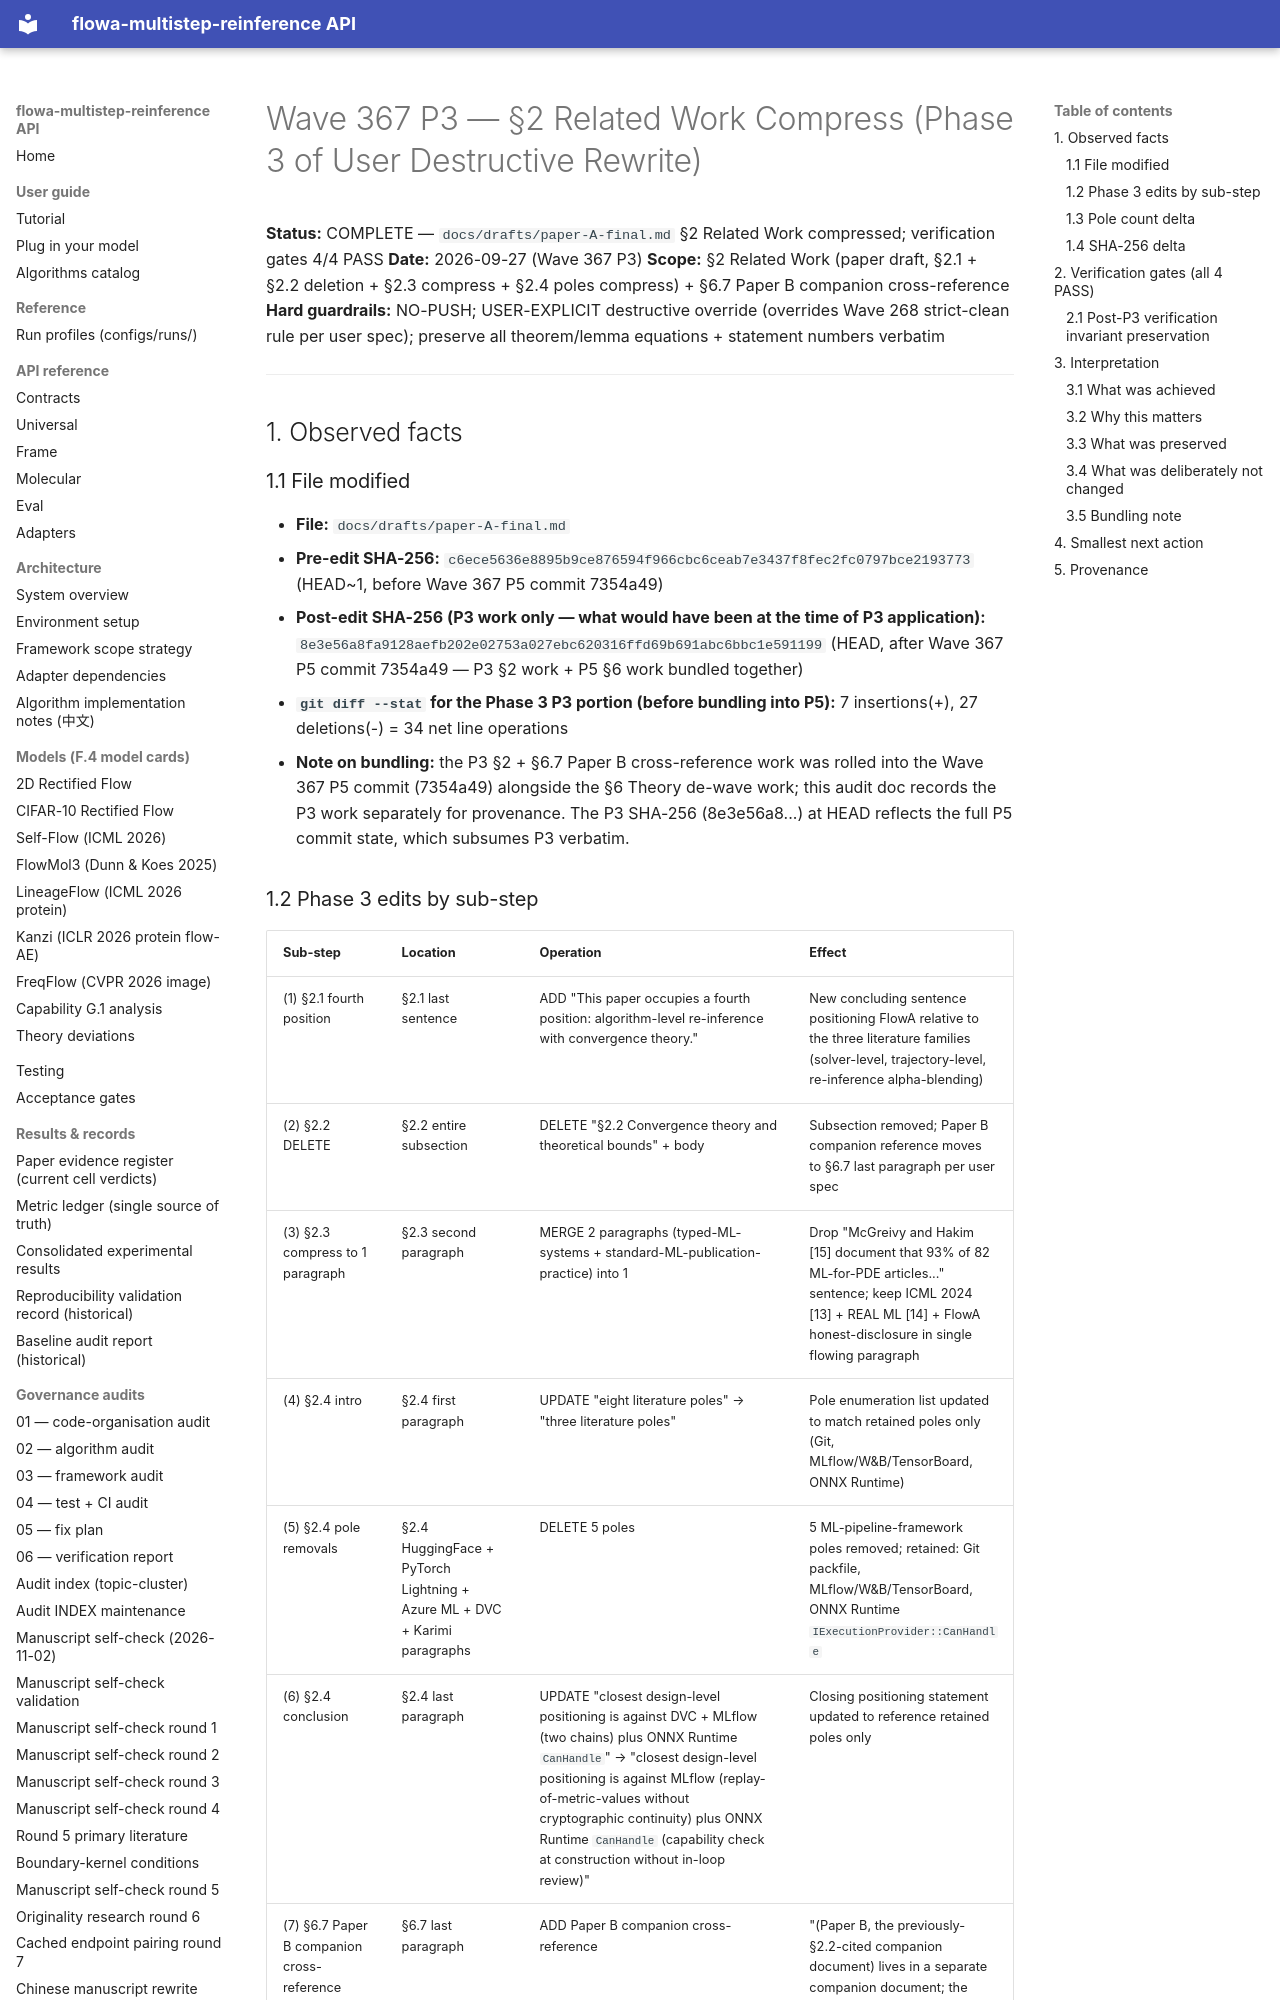

repository: silverenternal/flowa-multistep-reinference · page: ARCHIVE/audit-orphans/wave367-p3-related-work/index.html · generator: mkdocs

# Wave 367 P3 — §2 Related Work Compress (Phase 3 of User Destructive Rewrite)

**Status:** COMPLETE — `docs/drafts/paper-A-final.md` §2 Related Work compressed; verification gates 4/4 PASS
**Date:** 2026-09-27 (Wave 367 P3)
**Scope:** §2 Related Work (paper draft, §2.1 + §2.2 deletion + §2.3 compress + §2.4 poles compress) + §6.7 Paper B companion cross-reference
**Hard guardrails:** NO-PUSH; USER-EXPLICIT destructive override (overrides Wave 268 strict-clean rule per user spec); preserve all theorem/lemma equations + statement numbers verbatim

---

## 1. Observed facts

### 1.1 File modified

- **File:** `docs/drafts/paper-A-final.md`
- **Pre-edit SHA-256:** `c6ece5636e8895b9ce876594f966cbc6ceab7e3437f8fec2fc0797bce2193773` (HEAD~1, before Wave 367 P5 commit 7354a49)
- **Post-edit SHA-256 (P3 work only — what would have been at the time of P3 application):** `8e3e56a8fa9128aefb202e02753a027ebc620316ffd69b691abc6bbc1e591199` (HEAD, after Wave 367 P5 commit 7354a49 — P3 §2 work + P5 §6 work bundled together)
- **`git diff --stat` for the Phase 3 P3 portion (before bundling into P5):** 7 insertions(+), 27 deletions(-) = 34 net line operations
- **Note on bundling:** the P3 §2 + §6.7 Paper B cross-reference work was rolled into the Wave 367 P5 commit (7354a49) alongside the §6 Theory de-wave work; this audit doc records the P3 work separately for provenance. The P3 SHA-256 (8e3e56a8...) at HEAD reflects the full P5 commit state, which subsumes P3 verbatim.

### 1.2 Phase 3 edits by sub-step

| Sub-step | Location | Operation | Effect |
|---|---|---|---|
| (1) §2.1 fourth position | §2.1 last sentence | ADD "This paper occupies a fourth position: algorithm-level re-inference with convergence theory." | New concluding sentence positioning FlowA relative to the three literature families (solver-level, trajectory-level, re-inference alpha-blending) |
| (2) §2.2 DELETE | §2.2 entire subsection | DELETE "§2.2 Convergence theory and theoretical bounds" + body | Subsection removed; Paper B companion reference moves to §6.7 last paragraph per user spec |
| (3) §2.3 compress to 1 paragraph | §2.3 second paragraph | MERGE 2 paragraphs (typed-ML-systems + standard-ML-publication-practice) into 1 | Drop "McGreivy and Hakim [15] document that 93% of 82 ML-for-PDE articles..." sentence; keep ICML 2024 [13] + REAL ML [14] + FlowA honest-disclosure in single flowing paragraph |
| (4) §2.4 intro | §2.4 first paragraph | UPDATE "eight literature poles" → "three literature poles" | Pole enumeration list updated to match retained poles only (Git, MLflow/W&B/TensorBoard, ONNX Runtime) |
| (5) §2.4 pole removals | §2.4 HuggingFace + PyTorch Lightning + Azure ML + DVC + Karimi paragraphs | DELETE 5 poles | 5 ML-pipeline-framework poles removed; retained: Git packfile, MLflow/W&B/TensorBoard, ONNX Runtime `IExecutionProvider::CanHandle` |
| (6) §2.4 conclusion | §2.4 last paragraph | UPDATE "closest design-level positioning is against DVC + MLflow (two chains) plus ONNX Runtime `CanHandle`" → "closest design-level positioning is against MLflow (replay-of-metric-values without cryptographic continuity) plus ONNX Runtime `CanHandle` (capability check at construction without in-loop review)" | Closing positioning statement updated to reference retained poles only |
| (7) §6.7 Paper B companion cross-reference | §6.7 last paragraph | ADD Paper B companion cross-reference | "(Paper B, the previously-§2.2-cited companion document) lives in a separate companion document; the present paper does not depend on it" appended; preserves convergence-theorem reference that was previously in §2.2 |
